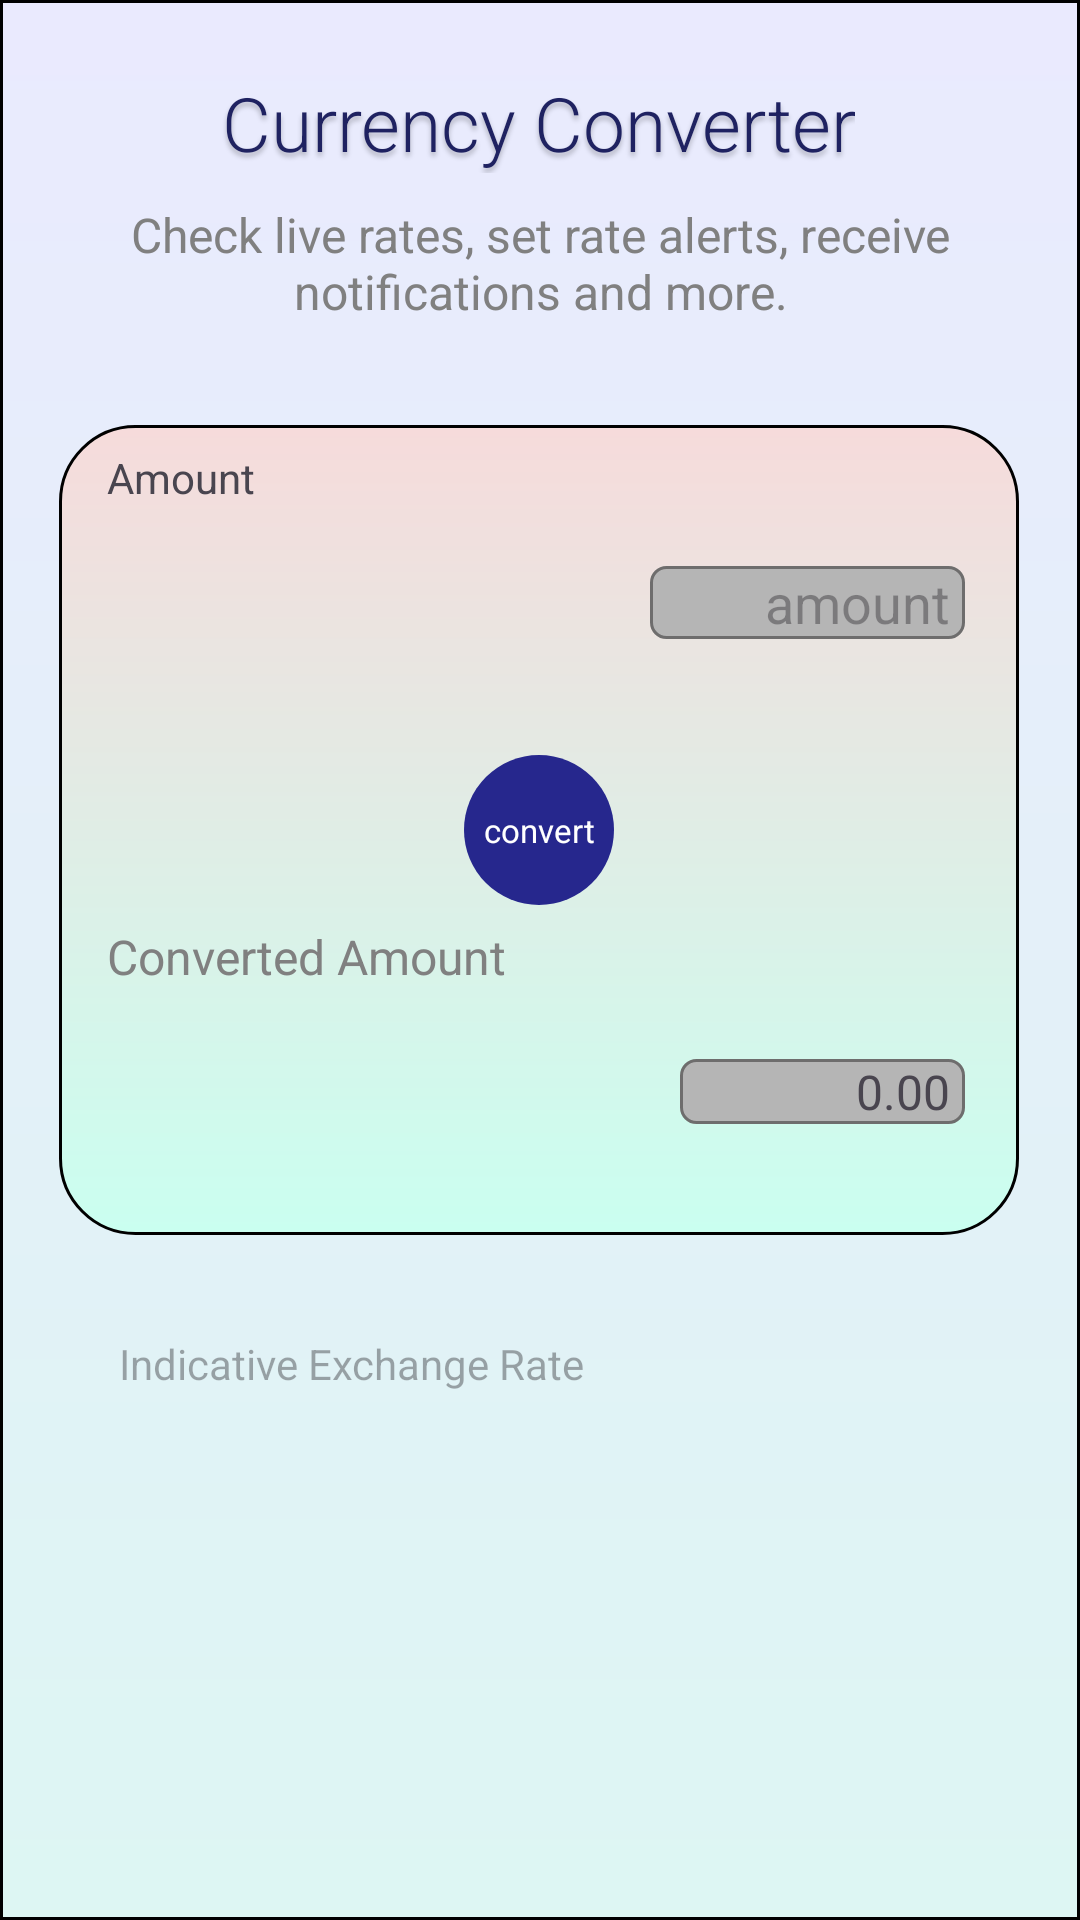

Here is an Android app screen rendered from its layout file. Give the layout XML and the strings, colors and styles it references.
<!-- AndroidManifest.xml: application theme Theme.CurrencyApp -->
<!-- res/layout/activity_main.xml -->
<?xml version="1.0" encoding="utf-8"?>
<androidx.constraintlayout.widget.ConstraintLayout
    xmlns:android="http://schemas.android.com/apk/res/android"
    xmlns:app="http://schemas.android.com/apk/res-auto"
    xmlns:tools="http://schemas.android.com/tools"
    android:layout_width="match_parent"
    android:layout_height="match_parent"
    tools:context=".MainActivity"
    android:background="@drawable/background">


    <TextView
        android:id="@+id/currency_co"
        android:layout_width="wrap_content"
        android:layout_height="wrap_content"
        android:layout_marginTop="24dp"
        android:fontFamily="sans-serif-light"
        android:gravity="center"
        android:text="@string/currency_co"
        android:textAppearance="@style/currency_co"
        app:layout_constraintEnd_toEndOf="parent"
        app:layout_constraintHorizontal_bias="0.496"
        app:layout_constraintStart_toStartOf="parent"
        app:layout_constraintTop_toTopOf="parent" />

    <TextView
        android:id="@+id/check_live_"
        android:layout_width="352dp"
        android:layout_height="44dp"

        android:layout_marginTop="8dp"
        android:gravity="center"
        android:text="@string/check_live_"
        android:textAppearance="@style/check_live_"
        app:layout_constraintEnd_toEndOf="parent"
        app:layout_constraintHorizontal_bias="0.494"
        app:layout_constraintStart_toStartOf="parent"
        app:layout_constraintTop_toBottomOf="@+id/currency_co" />


    <View
        android:id="@+id/group_6"
        android:layout_width="320dp"
        android:layout_height="270dp"
        android:layout_alignParentLeft="true"
        android:layout_alignParentTop="true"

        android:layout_marginTop="32dp"
        android:background="@drawable/border"
        app:layout_constraintEnd_toEndOf="parent"
        app:layout_constraintHorizontal_bias="0.494"
        app:layout_constraintStart_toStartOf="parent"
        app:layout_constraintTop_toBottomOf="@+id/check_live_" />

    <TextView
        android:id="@+id/convertedAmountText"
        android:layout_width="wrap_content"
        android:layout_height="wrap_content"
        android:layout_marginStart="16dp"

        android:layout_marginBottom="23dp"
        android:text="Converted Amount"
        android:textAppearance="@style/check_live_"
        app:layout_constraintBottom_toTopOf="@+id/toAmountSpinner"
        app:layout_constraintStart_toStartOf="@+id/group_6" />

    <TextView
        android:id="@+id/amountText"
        android:layout_width="wrap_content"
        android:layout_height="wrap_content"
        android:layout_marginStart="16dp"
        android:layout_marginTop="8dp"
        android:text="Amount"
        app:layout_constraintStart_toStartOf="@+id/group_6"
        app:layout_constraintTop_toTopOf="@+id/group_6" />

    <EditText
        android:id="@+id/enteredAmount"
        android:layout_width="wrap_content"
        android:layout_height="wrap_content"
        android:layout_marginTop="47dp"
        android:layout_marginEnd="18dp"
        android:background="@drawable/input_border"
        android:ems="5"
        android:hint="amount"
        android:inputType="number"
        android:paddingRight="5dp"
        android:textAlignment="textEnd"
        app:layout_constraintEnd_toEndOf="@+id/group_6"
        app:layout_constraintTop_toTopOf="@+id/group_6" />

    <View
        android:background="@drawable/button"
        android:id="@+id/convertButton"
        android:layout_width="50dp"
        android:layout_height="50dp"
        app:layout_constraintBottom_toBottomOf="@+id/group_6"
        app:layout_constraintEnd_toEndOf="@+id/group_6"
        app:layout_constraintStart_toStartOf="@+id/group_6"
        app:layout_constraintTop_toTopOf="@+id/group_6" />

    <TextView
        android:id="@+id/convertedAmountView"
        android:layout_width="wrap_content"
        android:layout_height="wrap_content"
        android:layout_marginTop="140dp"
        android:layout_marginEnd="18dp"
        android:background="@drawable/input_border"
        android:ems="5"
        android:inputType="number"
        android:paddingRight="5dp"
        android:text="0.00"
        android:textAlignment="textEnd"
        android:textSize="16sp"
        app:layout_constraintEnd_toEndOf="@+id/group_6"
        app:layout_constraintHorizontal_bias="1.0"
        app:layout_constraintStart_toEndOf="@+id/convertedAmountText"
        app:layout_constraintTop_toBottomOf="@+id/enteredAmount" />

    <Spinner
        android:id="@+id/fromAmountSpinner"
        android:layout_width="wrap_content"
        android:layout_height="wrap_content"
        android:layout_marginStart="5dp"
        android:layout_marginTop="55dp"
        app:layout_constraintStart_toStartOf="@+id/group_6"
        app:layout_constraintTop_toTopOf="@+id/group_6" />

    <Spinner
        android:id="@+id/toAmountSpinner"
        android:layout_width="wrap_content"
        android:layout_height="wrap_content"
        android:layout_marginStart="5dp"
        android:layout_marginBottom="35dp"
        app:layout_constraintBottom_toBottomOf="@+id/group_6"
        app:layout_constraintStart_toStartOf="@+id/group_6" />

    <TextView
        android:id="@+id/exchangeRateHintText"
        android:layout_width="195dp"
        android:layout_height="26dp"
        android:layout_marginTop="30dp"
        android:gravity="center"
        android:hint="Indicative Exchange Rate"
        app:layout_constraintStart_toStartOf="@+id/group_6"
        app:layout_constraintTop_toBottomOf="@+id/group_6" />

    <TextView
        android:id="@+id/exchangeRateText"
        android:layout_width="195dp"
        android:layout_height="22dp"
        android:layout_marginTop="10dp"
        android:gravity="center"
        android:text=""
        app:layout_constraintStart_toStartOf="@+id/exchangeRateHintText"
        app:layout_constraintTop_toBottomOf="@+id/exchangeRateHintText" />

    <TextView
        android:id="@+id/vector"
        android:text="convert"
        android:layout_width="40dp"
        android:layout_height="40dp"
        android:textSize="11sp"
        android:textColor="@color/white"
        android:gravity="center"
        app:layout_constraintBottom_toBottomOf="@+id/convertButton"
        app:layout_constraintEnd_toEndOf="@+id/convertButton"
        app:layout_constraintStart_toStartOf="@+id/convertButton"
        app:layout_constraintTop_toTopOf="@+id/convertButton" />
    />

</androidx.constraintlayout.widget.ConstraintLayout>
<!-- resources referenced by this layout -->
<resources>
  <color name="white">#FFFFFFFF</color>
  <!-- drawable background (drawable) -->
  <?xml version="1.0" encoding="utf-8"?>
  <shape xmlns:android="http://schemas.android.com/apk/res/android"
      android:shape="rectangle">
  
      <stroke android:width="1dp"/>
  
      <gradient android:angle="-90"
          android:startColor="#EAEAFE"
          android:endColor="#DDF6F3"/>
  </shape>
  <!-- drawable border (drawable) -->
  <?xml version="1.0" encoding="utf-8"?>
  <shape xmlns:android="http://schemas.android.com/apk/res/android"
      android:shape="rectangle">
      <corners android:radius="25dp" />
  
      <stroke android:width="1dp"/>
  
      <gradient android:angle="-90"
          android:startColor="#F6DBDB"
          android:endColor="@color/gray"/>
  </shape>
  <!-- drawable button (drawable) -->
  <?xml version="1.0" encoding="utf-8"?>
  <selector xmlns:android="http://schemas.android.com/apk/res/android">
      <item>
          <shape android:shape="oval">
              <solid android:color="#26278D" />
              <size android:width="30dp" android:height="30dp" />
          </shape>
      </item>
  </selector>
  <!-- drawable input_border (drawable) -->
  <?xml version="1.0" encoding="utf-8"?>
  <shape xmlns:android="http://schemas.android.com/apk/res/android"
      android:shape="rectangle">
      <corners android:radius="5dp" />
  
      <stroke android:width="1dp"
          android:color="#6E6D6D"/>
  
      <gradient android:angle="-90"
          android:startColor="#B5B5B5"
          android:endColor="#B5B5B5"/>
  </shape>
  <string name="check_live_">Check live rates, set rate alerts, receive notifications and more.</string>
  <string name="currency_co">Currency Converter</string>
  <style name="check_live_">
          <item name="android:textSize">16sp</item>
          <item name="android:textColor">#808080</item>
      </style>
  <style name="currency_co">
          <item name="android:textSize">25sp</item>
          <item name="android:textColor">#1F2261</item>
          <item name="android:shadowColor">#40000000</item>
          <item name="android:shadowDx">0</item>
          <item name="android:shadowDy">4</item>
          <item name="android:shadowRadius">4</item>
      </style>
  <style name="Theme.CurrencyApp" parent="Base.Theme.CurrencyApp" />
  <color name="gray">#CAFFF0</color>
  <style name="Base.Theme.CurrencyApp" parent="Theme.Material3.DayNight.NoActionBar">
          
          
      </style>
</resources>
